Photos from the image-classification dataset "dataset" in the GitHub repository TranHuuHoang99/CPP_Library. Its 7 classes are: image cachua, image carot, image chuoi, image man, image ot, image tl, image xoai.

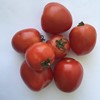
Label: image cachua

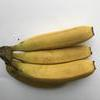
Label: image chuoi

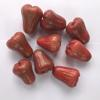
Label: image man

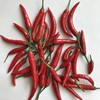
Label: image ot

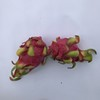
Label: image tl

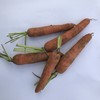
Label: image carot
